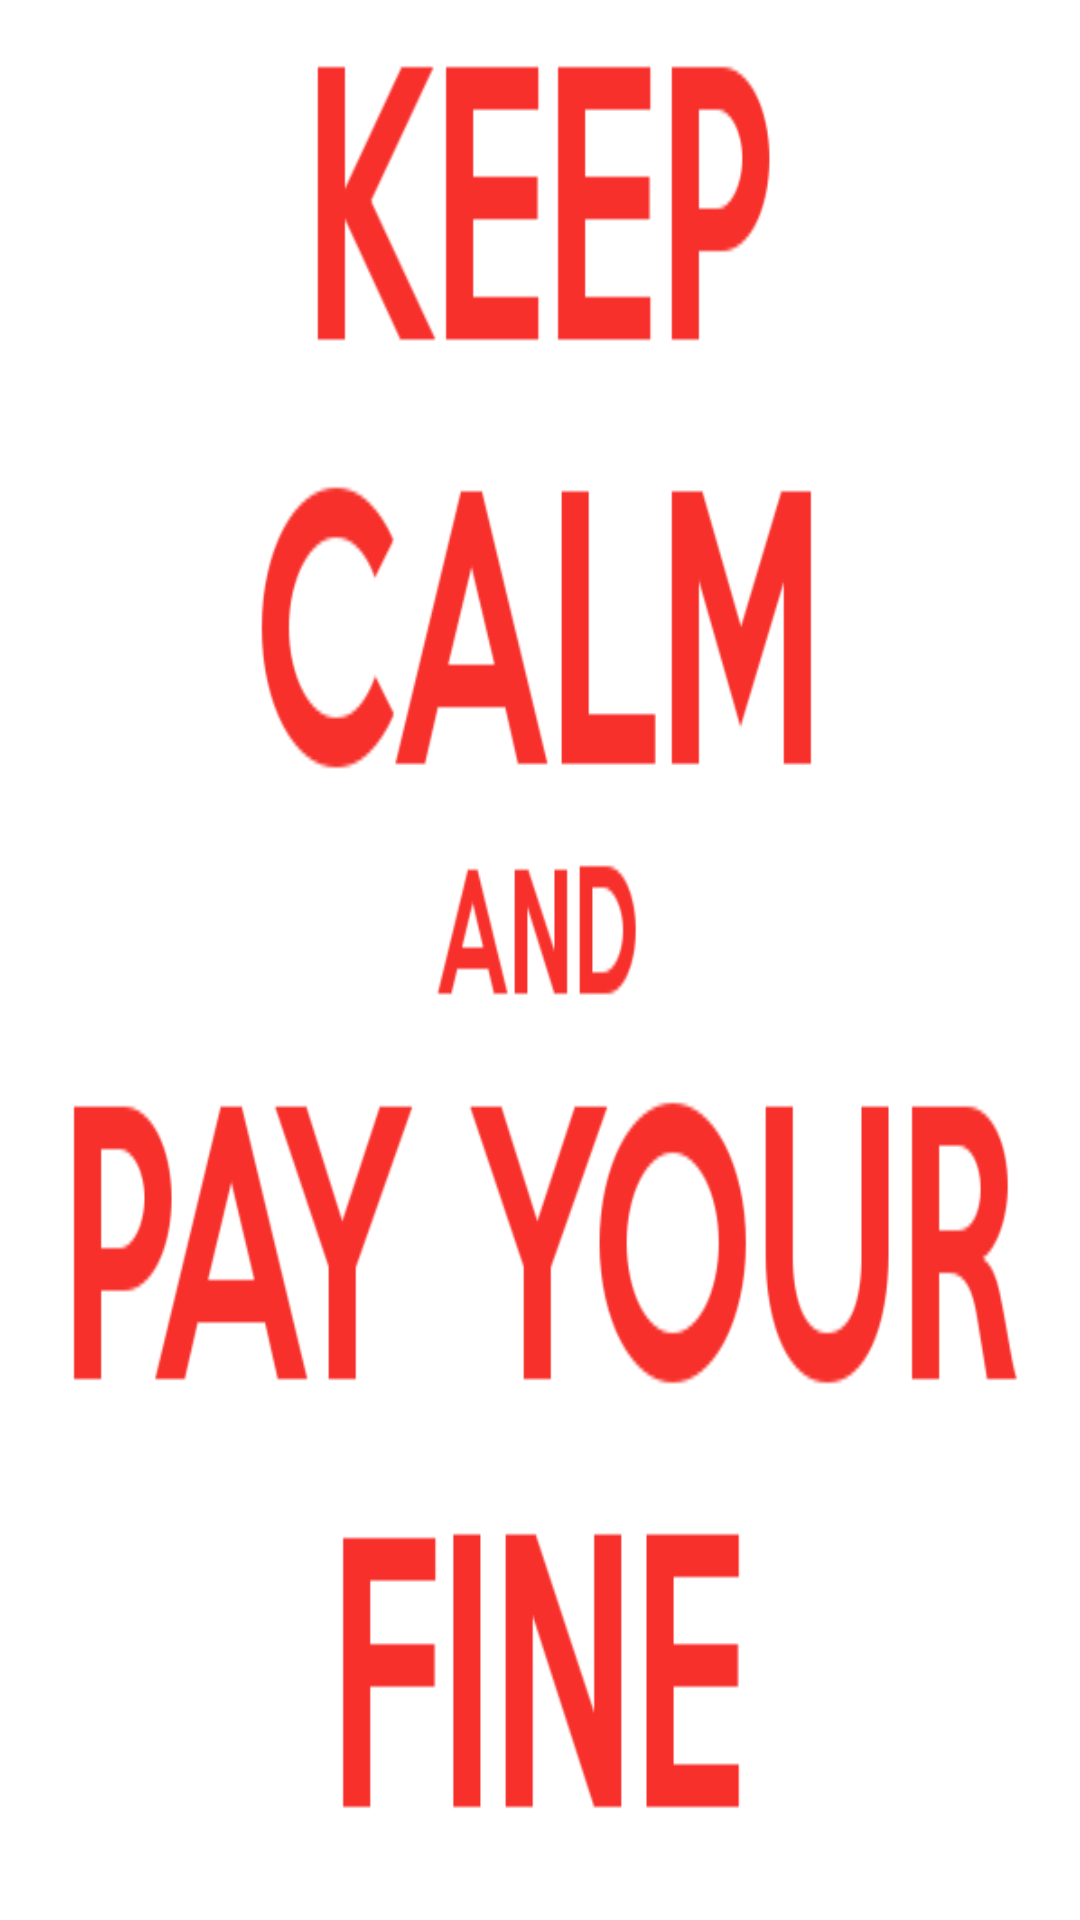

Layout XML and referenced resources for this Android screen:
<!-- AndroidManifest.xml: application theme AppTheme -->
<!-- res/layout/yourfine.xml -->
<?xml version="1.0" encoding="utf-8"?>
<LinearLayout xmlns:android="http://schemas.android.com/apk/res/android"
    android:layout_width="match_parent"
    android:layout_height="match_parent"
    android:background="@drawable/fines">

</LinearLayout>
<!-- resources referenced by this layout -->
<resources>
  <!-- drawable fines: png bitmap (drawable, 23645 bytes) -->
  <style name="AppTheme" parent="Theme.AppCompat.Light.DarkActionBar">
          
          <item name="colorPrimary">@color/colorPrimary</item>
          <item name="colorPrimaryDark">@color/colorPrimaryDark</item>
          <item name="colorAccent">@color/colorAccent</item>
      </style>
  <!-- not gathered from this repository: default colours our renderer supplied (Android Studio template values) -->
  <color name="colorPrimary">#FF6200EE</color>
  <color name="colorPrimaryDark">#FF3700B3</color>
  <color name="colorAccent">#FF03DAC5</color>
</resources>
